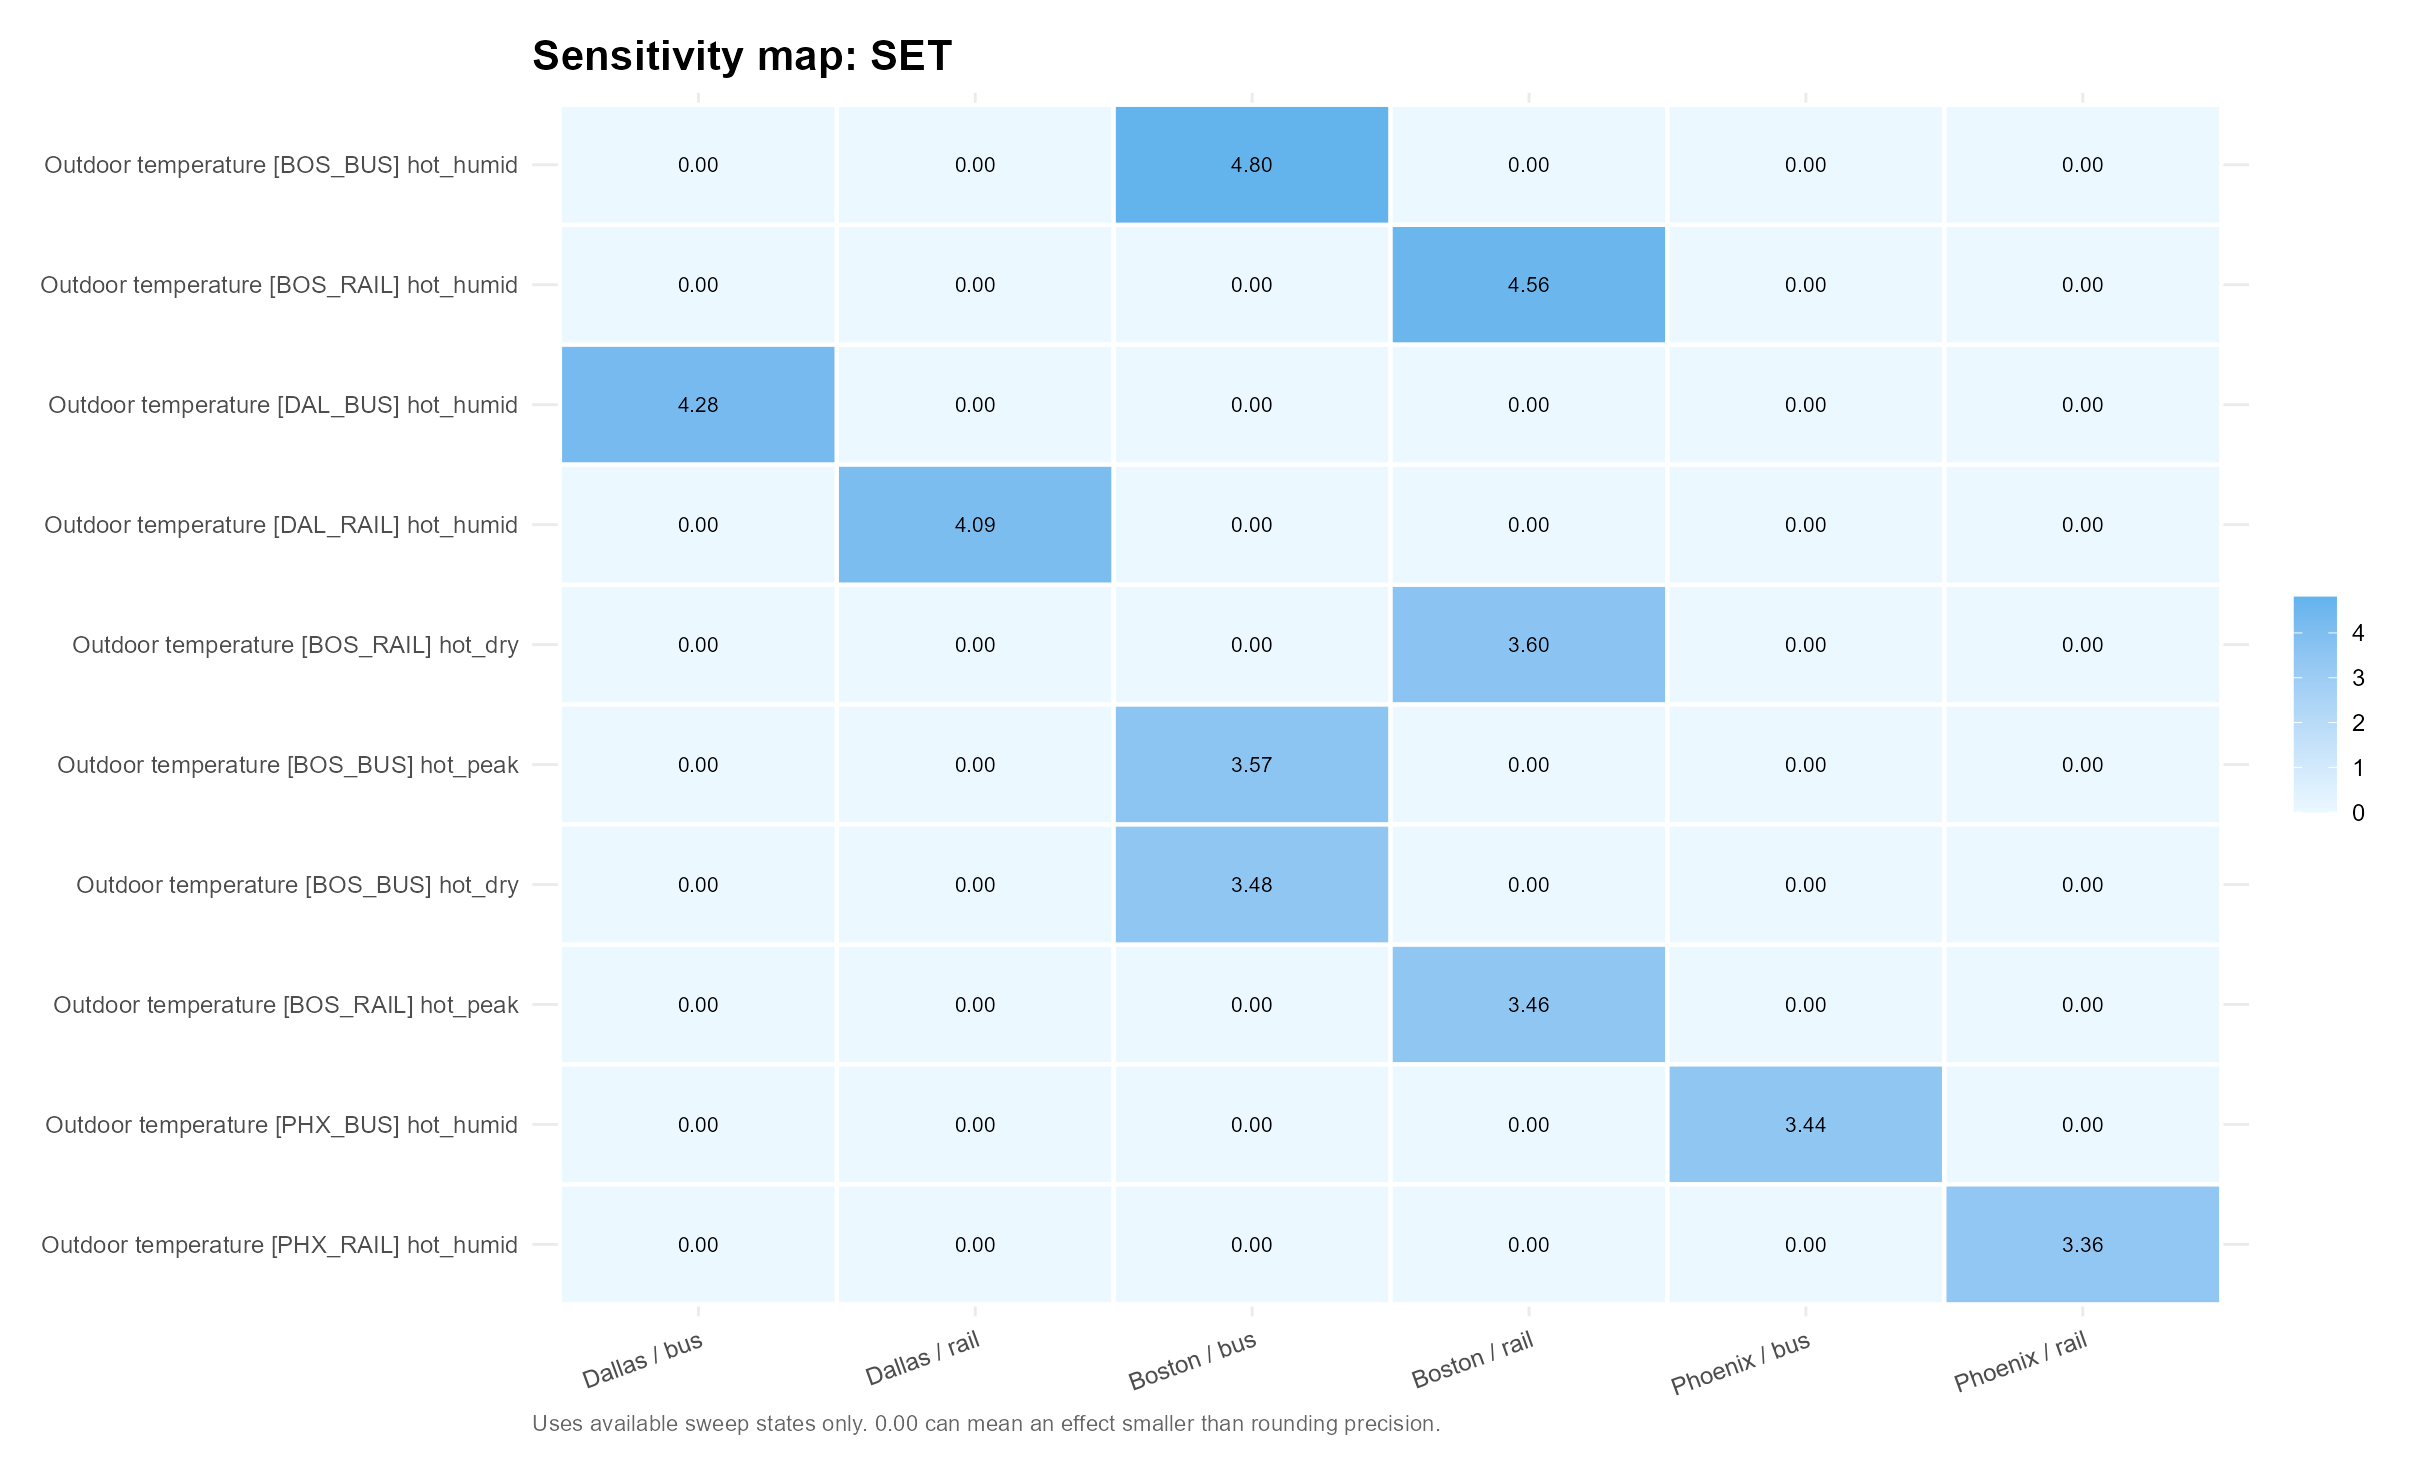

Data behind this chart, as committed beside it:
parameter, parameter_label, site, swing
weather_occ.10.T, Outdoor temperature [BOS_RAIL] hot_peak, Dallas / bus, 0
weather_occ.10.T, Outdoor temperature [BOS_RAIL] hot_peak, Dallas / rail, 0
weather_occ.10.T, Outdoor temperature [BOS_RAIL] hot_peak, Boston / bus, 0
weather_occ.10.T, Outdoor temperature [BOS_RAIL] hot_peak, Boston / rail, 3.461
weather_occ.10.T, Outdoor temperature [BOS_RAIL] hot_peak, Phoenix / bus, 0
weather_occ.10.T, Outdoor temperature [BOS_RAIL] hot_peak, Phoenix / rail, 0
weather_occ.11.T, Outdoor temperature [BOS_RAIL] hot_humid, Dallas / bus, 0
weather_occ.11.T, Outdoor temperature [BOS_RAIL] hot_humid, Dallas / rail, 0
weather_occ.11.T, Outdoor temperature [BOS_RAIL] hot_humid, Boston / bus, 0
weather_occ.11.T, Outdoor temperature [BOS_RAIL] hot_humid, Boston / rail, 4.562
weather_occ.11.T, Outdoor temperature [BOS_RAIL] hot_humid, Phoenix / bus, 0
weather_occ.11.T, Outdoor temperature [BOS_RAIL] hot_humid, Phoenix / rail, 0
weather_occ.12.T, Outdoor temperature [BOS_RAIL] hot_dry, Dallas / bus, 0
weather_occ.12.T, Outdoor temperature [BOS_RAIL] hot_dry, Dallas / rail, 0
weather_occ.12.T, Outdoor temperature [BOS_RAIL] hot_dry, Boston / bus, 0
weather_occ.12.T, Outdoor temperature [BOS_RAIL] hot_dry, Boston / rail, 3.599
weather_occ.12.T, Outdoor temperature [BOS_RAIL] hot_dry, Phoenix / bus, 0
weather_occ.12.T, Outdoor temperature [BOS_RAIL] hot_dry, Phoenix / rail, 0
weather_occ.14.T, Outdoor temperature [PHX_BUS] hot_humid, Dallas / bus, 0
weather_occ.14.T, Outdoor temperature [PHX_BUS] hot_humid, Dallas / rail, 0
weather_occ.14.T, Outdoor temperature [PHX_BUS] hot_humid, Boston / bus, 0
weather_occ.14.T, Outdoor temperature [PHX_BUS] hot_humid, Boston / rail, 0
weather_occ.14.T, Outdoor temperature [PHX_BUS] hot_humid, Phoenix / bus, 3.442
weather_occ.14.T, Outdoor temperature [PHX_BUS] hot_humid, Phoenix / rail, 0
weather_occ.17.T, Outdoor temperature [PHX_RAIL] hot_humid, Dallas / bus, 0
weather_occ.17.T, Outdoor temperature [PHX_RAIL] hot_humid, Dallas / rail, 0
weather_occ.17.T, Outdoor temperature [PHX_RAIL] hot_humid, Boston / bus, 0
weather_occ.17.T, Outdoor temperature [PHX_RAIL] hot_humid, Boston / rail, 0
weather_occ.17.T, Outdoor temperature [PHX_RAIL] hot_humid, Phoenix / bus, 0
weather_occ.17.T, Outdoor temperature [PHX_RAIL] hot_humid, Phoenix / rail, 3.365
weather_occ.2.T, Outdoor temperature [DAL_BUS] hot_humid, Dallas / bus, 4.283
weather_occ.2.T, Outdoor temperature [DAL_BUS] hot_humid, Dallas / rail, 0
weather_occ.2.T, Outdoor temperature [DAL_BUS] hot_humid, Boston / bus, 0
weather_occ.2.T, Outdoor temperature [DAL_BUS] hot_humid, Boston / rail, 0
weather_occ.2.T, Outdoor temperature [DAL_BUS] hot_humid, Phoenix / bus, 0
weather_occ.2.T, Outdoor temperature [DAL_BUS] hot_humid, Phoenix / rail, 0
weather_occ.5.T, Outdoor temperature [DAL_RAIL] hot_humid, Dallas / bus, 0
weather_occ.5.T, Outdoor temperature [DAL_RAIL] hot_humid, Dallas / rail, 4.086
weather_occ.5.T, Outdoor temperature [DAL_RAIL] hot_humid, Boston / bus, 0
weather_occ.5.T, Outdoor temperature [DAL_RAIL] hot_humid, Boston / rail, 0
weather_occ.5.T, Outdoor temperature [DAL_RAIL] hot_humid, Phoenix / bus, 0
weather_occ.5.T, Outdoor temperature [DAL_RAIL] hot_humid, Phoenix / rail, 0
weather_occ.7.T, Outdoor temperature [BOS_BUS] hot_peak, Dallas / bus, 0
weather_occ.7.T, Outdoor temperature [BOS_BUS] hot_peak, Dallas / rail, 0
weather_occ.7.T, Outdoor temperature [BOS_BUS] hot_peak, Boston / bus, 3.566
weather_occ.7.T, Outdoor temperature [BOS_BUS] hot_peak, Boston / rail, 0
weather_occ.7.T, Outdoor temperature [BOS_BUS] hot_peak, Phoenix / bus, 0
weather_occ.7.T, Outdoor temperature [BOS_BUS] hot_peak, Phoenix / rail, 0
weather_occ.8.T, Outdoor temperature [BOS_BUS] hot_humid, Dallas / bus, 0
weather_occ.8.T, Outdoor temperature [BOS_BUS] hot_humid, Dallas / rail, 0
weather_occ.8.T, Outdoor temperature [BOS_BUS] hot_humid, Boston / bus, 4.803
weather_occ.8.T, Outdoor temperature [BOS_BUS] hot_humid, Boston / rail, 0
weather_occ.8.T, Outdoor temperature [BOS_BUS] hot_humid, Phoenix / bus, 0
weather_occ.8.T, Outdoor temperature [BOS_BUS] hot_humid, Phoenix / rail, 0
weather_occ.9.T, Outdoor temperature [BOS_BUS] hot_dry, Dallas / bus, 0
weather_occ.9.T, Outdoor temperature [BOS_BUS] hot_dry, Dallas / rail, 0
weather_occ.9.T, Outdoor temperature [BOS_BUS] hot_dry, Boston / bus, 3.479
weather_occ.9.T, Outdoor temperature [BOS_BUS] hot_dry, Boston / rail, 0
weather_occ.9.T, Outdoor temperature [BOS_BUS] hot_dry, Phoenix / bus, 0
weather_occ.9.T, Outdoor temperature [BOS_BUS] hot_dry, Phoenix / rail, 0
